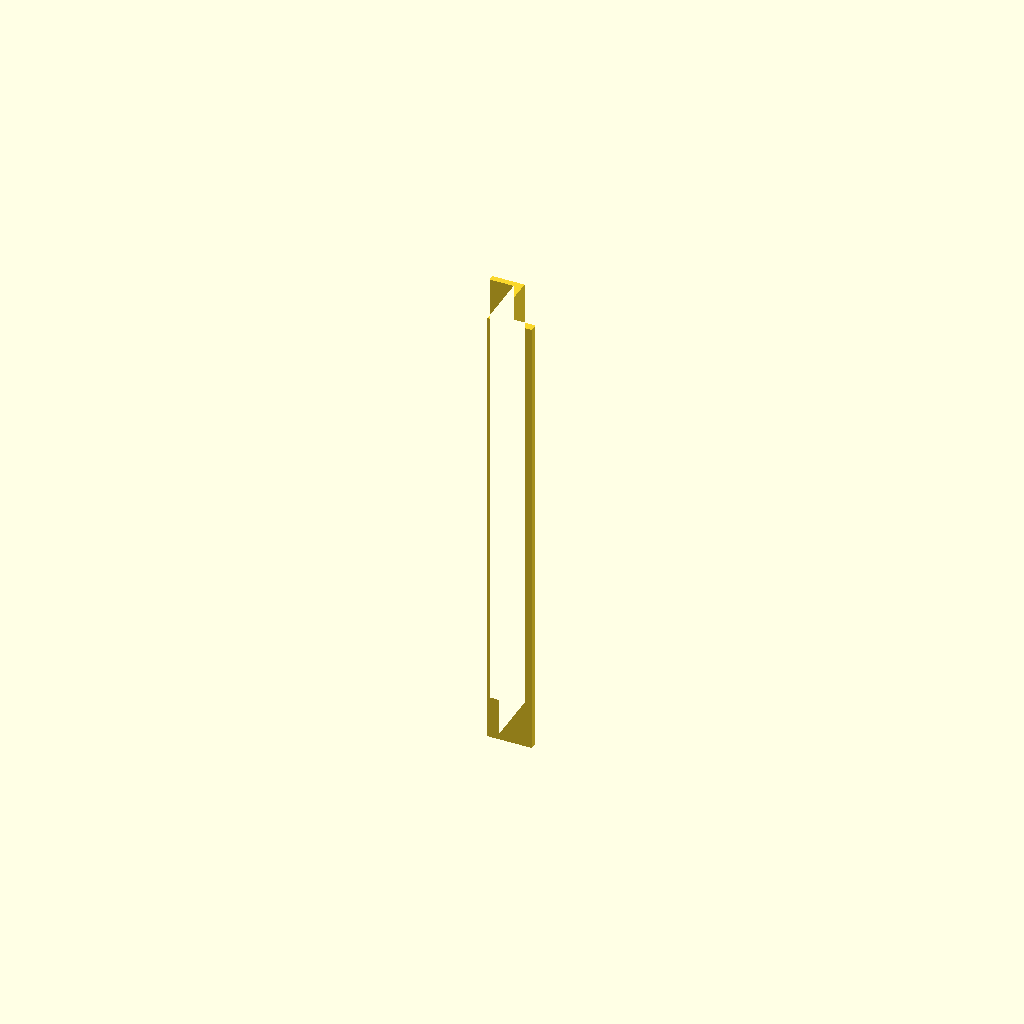
Cell 1: rendered with the file's own defaults.
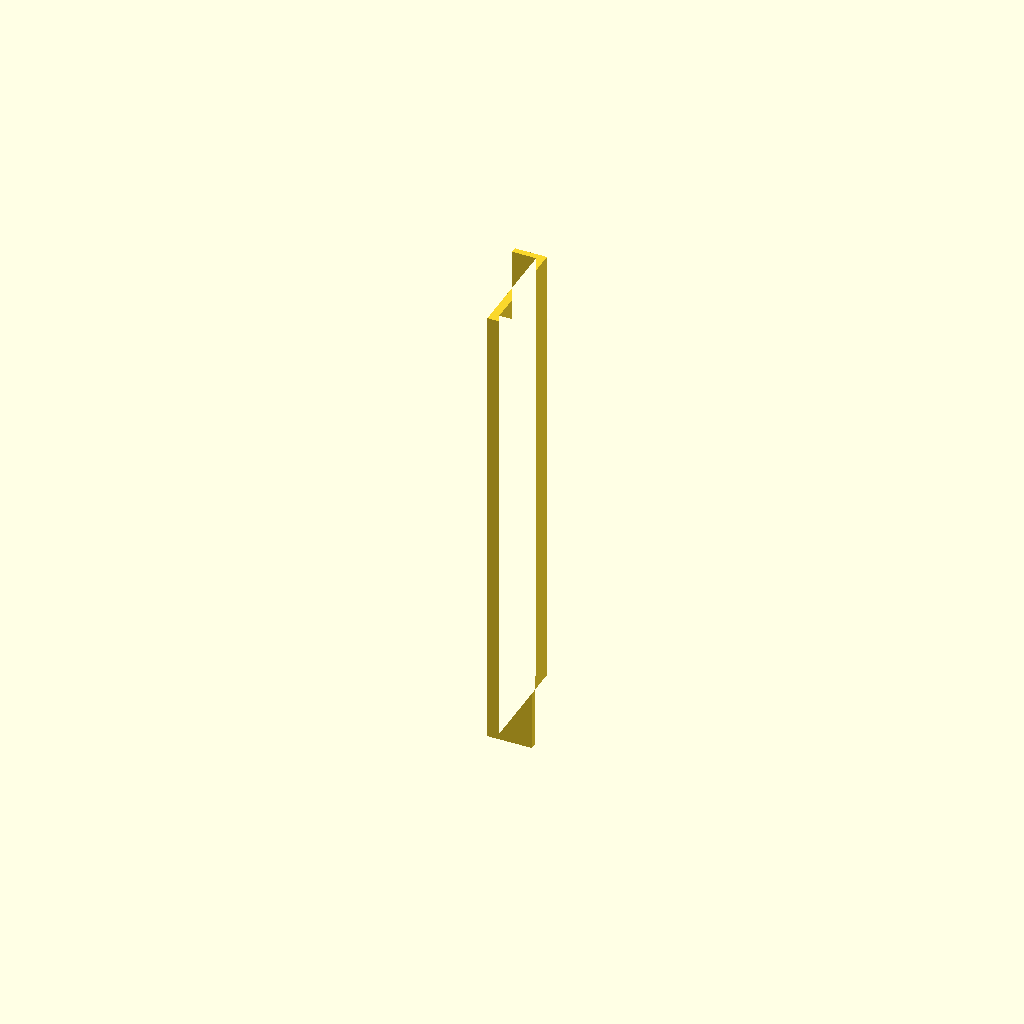
Cell 2: the same model with clear_t = 48.
All cells are drawn from one camera (rotation 55°, 0°, 25°, orthographic, colour scheme Cornfield), so only the parameter changes between them.
The OpenSCAD source (parts/accessories/laptop-sling.scad):
// Laptop sling under top B, between the ALEX 2 feet F5-F8, for the Dell Pro 16 Plus (PB16250:
// 358 x 251.4 x 21.35 mm, 1.84 kg). The laptop lies flat, lid closed, and slides in from top B's
// far end (z = 314, open floor there) with a SHORT side leading, so its 251 width runs between
// the feet (43 cm clear between the pads) and its 358 length runs along the wall, z 272 to 308
// when docked. Two C-rails screwed to the underside carry its long edges on 12 mm lips; a
// carriage at the inner end holds the dock's USB-C plug so the port on the leading side mates
// as the laptop reaches its stops: the stops take the push, the plug floats 1 mm in its clip.
//
// Rails: inner faces 253.4 apart (laptop + 2), centred on x = 31.5 cm, so at x 18.83 and 44.17
// cm; flange out toward the feet; #6 x 5/8 screws (3/4 through a 4 mm openGrid tile), 13 mm in.
// Four 230 mm segments make the two 46 cm rails (z 268 to 314, two per side, butted), the
// outer segment of each side flared at the mouth. Felt strip on the lips.
//
// MEASURE before printing the carriage (the rails need nothing measured):
//   which side leads (the side with the Thunderbolt ports), port centre from the laptop's
//   HINGE edge (port_from_hinge), port centre height above the laptop's underside (port_h),
//   the dock plug's overmould width, height and length (plug_body), how far the metal tongue
//   sticks out of the overmould (plug_tongue).
//   openscad -D part=\"rail\"     -o laptop-sling-rail-x2.stl       laptop-sling.scad
//   openscad -D part=\"mouth\"    -o laptop-sling-mouth-x2.stl      laptop-sling.scad
//   openscad -D part=\"carriage\" -o laptop-sling-carriage-x1.stl   laptop-sling.scad
//   openscad -D part=\"clip\"     -o laptop-sling-usbc-clip-x1.stl  laptop-sling.scad   (set port_h and plug_body first; x is set on the slots)
// Print rails and mouths standing on the flange face (as saved), PETG, 4 walls, 30 %; the
// carriage flat on its back. Nothing here is test-printed; the rails are safe to print now.

part = "rail";
lap_w = 251.4; lap_t = 21.35; lap_l = 358;        // Dell Pro 16 Plus, SHI listing (MEASURE the thickness at the port side)
gap = 2;                                          // side play, total
clear_t = 24;                                     // under the flange to the lip: 2.65 over the laptop
wall = 4; flange = 18; flange_t = 4; lip = 12; lip_t = 3;
seg = 230; mouth_len = 60; flare = 6;
hole_d = 4.0; head_d = 8.5;                       // #6 clearance, countersink
port_from_hinge = 60;   // MEASURE: port centre from the hinge (back) edge, mm
port_h = 8.5;           // MEASURE: port centre above the laptop's underside, mm
plug_body = [22, 11, 35];   // MEASURE: the dock plug's overmould, width x height x length
plug_tongue = 8;        // MEASURE: metal tongue beyond the overmould (USB-C inserts about 6.5)
play = 1.0;             // the plug floats this much each way in its clip
stop_t = 6; carr_t = 6;

inner = lap_w + gap;                 // 253.4
H = flange_t + clear_t + lip_t;      // rail height, 31

module rail_profile(fl = flare) {    // x across (0 = inner face of the wall), y down from the top's underside
    translate([-fl, 0]) square([wall + flange + fl, flange_t]);                 // flange, out toward the feet
    translate([-fl, 0]) square([wall, H]);                                      // wall
    translate([-fl - lip, H - lip_t]) square([lip + wall, lip_t]);              // lip, in under the laptop
}
module rail(len, mouth = false) {    // along z; the mouth flares out over its last 30 mm
    difference() {
        union() {
            if (!mouth) linear_extrude(len) rail_profile(0);
            else {
                linear_extrude(len - 30) rail_profile(0);
                hull() { translate([0, 0, len - 30]) linear_extrude(0.01) rail_profile(0); translate([0, 0, len - 0.01]) linear_extrude(0.01) rail_profile(flare); }
            }
        }
        for (z = holes_z(len, mouth)) translate([wall + flange / 2 + 2, -1, z]) rotate([-90, 0, 0]) cylinder(d = hole_d, h = flange_t + 2, $fn = 24);   // through holes; the heads are countersunk from the flange's underside in rail_part()
    }
}
// The flange is against the top, so the heads must be on its underside: countersink from below.
module rail_part(len, mouth = false) difference() {
    rail(len, mouth);
    for (z = holes_z(len, mouth)) translate([wall + flange / 2 + 2, flange_t + 0.01, z]) rotate([90, 0, 0]) cylinder(d1 = head_d, d2 = hole_d, h = (head_d - hole_d) / 2 + 0.2, $fn = 24);
}
function holes_z(len, mouth) = mouth ? [20] : [25, len - 25];   // a mouth piece gets one screw, clear of its flare
module carriage() {   // x along the bay (0 at the hinge-side rail's inner face), y toward the laptop (0 = the bar's back), z up from the lip top
    // A bar across the bay with a stop pad each end: the laptop's leading edge lands on the stops. A window in the bar, 50 wide and open
    // at the bottom, takes the USB-C clip (separate part), which screws to the bar's laptop-side face on four M3 screws through its slots,
    // so the plug can be set 10 mm either way along the bay once the port is measured. Two tabs screw the bar up to the top.
    bar_h = clear_t;
    difference() {
        union() {
            cube([inner, carr_t, bar_h]);
            for (x = [0, inner - 25]) translate([x, carr_t, 0]) cube([25, stop_t, bar_h]);                 // stops
            for (x = [0, inner - 30]) translate([x, -12, bar_h]) cube([30, 12 + carr_t, flange_t]);        // screw tabs, up to the top
        }
        translate([port_x - 25, -1, -1]) cube([50, carr_t + 2, bar_h - 7]);                                // the window, open underneath, an 8 mm bridge left over it
        for (dx = [-28, 28], z = [5, 20]) translate([port_x + dx, -1, z]) rotate([-90, 0, 0]) cylinder(d = 2.8, h = carr_t + 2, $fn = 20);   // M3 self-tapping, for the clip
        for (x = [15, inner - 15]) translate([x, -6, bar_h - 1]) cylinder(d = hole_d, h = flange_t + 2, $fn = 24);
    }
}
module usbc_clip() {   // screws to the carriage's laptop-side face: plate with four slots, cradle for the plug's overmould, zip-tie slots
    pw = plug_body[0] + 1; ph = plug_body[1] + 1; pl = plug_body[2];
    front = stop_t + 6.5 - plug_tongue;          // overmould face beyond the plate when the tongue is 6.5 into the port
    cw = 3; cf = 3;                               // cradle wall and floor
    difference() {
        union() {
            cube([76, 3, 24]);                                                                            // the plate, bottom at the lip top
            translate([38 - pw / 2 - cw, front - pl, port_h - ph / 2 - cf]) cube([pw + 2 * cw, pl + 3, ph + cf]);   // cradle, open on top, through the window behind the plate
        }
        translate([38 - pw / 2, front - pl - 1, port_h - ph / 2]) cube([pw, pl + 5, 30]);               // the overmould's pocket
        translate([38 - pw / 2 - cw - 1, -1, port_h - ph / 2]) cube([pw + 2 * cw + 2, 5, ph + 2]);     // the plate opens where the plug passes; continuous above
        for (dx = [-28, 28], z = [5, 20]) hull() for (sx = [-6, 6]) translate([38 + dx + sx, -1, z]) rotate([-90, 0, 0]) cylinder(d = 3.4, h = 5, $fn = 20);   // slots, 12 long: 6 mm of adjustment each way
        for (y = [front - pl + 6, front - 6]) translate([38 - pw / 2 - cw - 1, y - 2, port_h - ph / 2 - cf - 1]) cube([pw + 2 * cw + 2, 4, cf + 2]);         // zip-tie slots through the floor
    }
}
port_x = port_from_hinge;   // hinge edge at x = 0 of the bay (hinge toward the wall); set port_from_hinge from the other edge if the hinge faces the room

if (part == "rail") rail_part(seg);
else if (part == "mouth") rail_part(mouth_len, true);
else if (part == "carriage") carriage();
else if (part == "clip") usbc_clip();
Parameter table extracted from the source (name, type, default, range or options):
part: string, default "rail"
gap: number, default 2
clear_t: number, default 24
port_from_hinge: number, default 60
port_h: number, default 8.5
plug_body: vector, default [22, 11, 35]
plug_tongue: number, default 8
play: number, default 1
